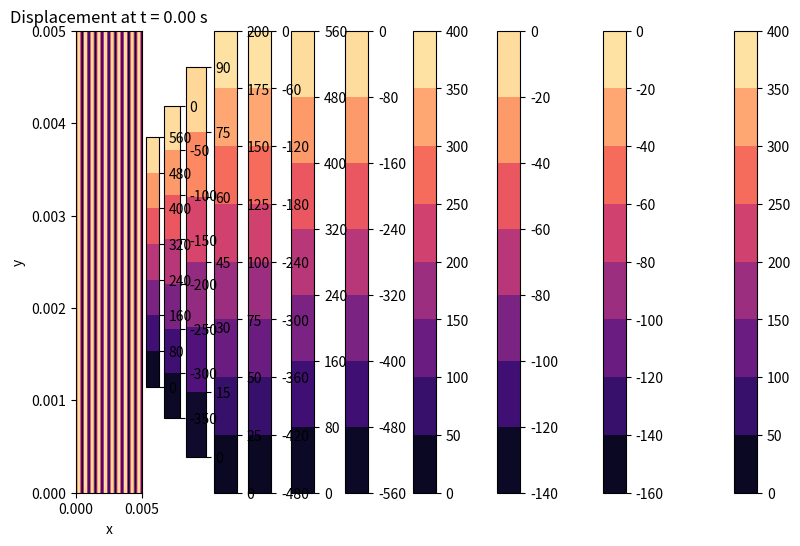
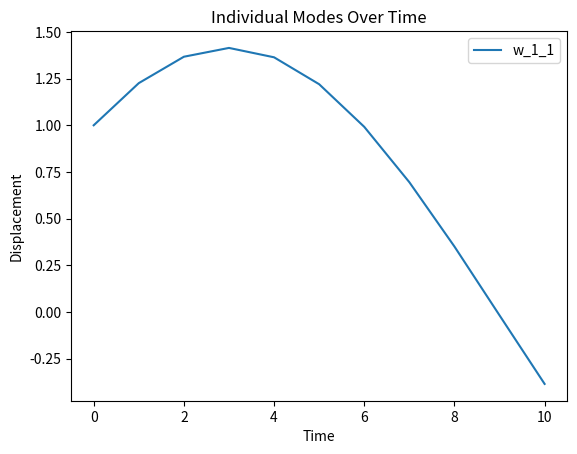

Recreate these plots in Python, in order.
import numpy as np
import matplotlib.pyplot as plt
from scipy.integrate import solve_ivp
from scipy.fft import dst, idst

"""
# parameters
a = 0.005  # length of the membrane in x-direction (m)
b = 0.005  # length of the membrane in y-direction (m)
h = 5e-8 # membrane thickness
rho = 2850 # mass density (kg/m^3)
sigma = 250e6 # in plane pressure (MPa)
T = h * sigma  # tension (N/m)
mu = rho * h  # area mass density (kg/m^2)
eta = 0  # damping coefficient (Pa/(m/s))
modes = 10 # number of modes to consider    # prob try a lot more modes
t_max = 1e-5  # simulation time (s)
dt = 1e-6  # time step (s)
p0 = 1.0  # pressure amplitude # should i adjust this later?
"""

class membrane_response:
    def __init__(self, impulse_times, dt=1e-6, t_max=1e-5, a=0.005, b=0.005, modes=10, h=5e-8, rho=2850, sigma=250e6, alpha=0.1, eta=0):
        self.impulse_times = impulse_times
        self.dt = dt
        self.t_max = t_max
        self.a = a
        self.b = b
        self.h = h # something that is still confusing to me is that we are treating this and plotting it like a 2D membrane, but we also give it a height so as to define tension as such?
        self.rho = rho # mass density (kg/m^3)
        self.sigma = sigma # in plane pressure (MPa)
        self.tension = self.h * self.sigma # tension (N/m)
        self.alpha = alpha  # example value
        self.eta = eta  # damping coefficient (Pa/(m/s))
        self.mu = self.rho * self.h  # area mass density (kg/m^2)
        self.num_modes = modes
        self.alpha = self.eta / (2 * self.mu)
        self.p0 = 1.0  # pressure amplitude, should i adjust this later?
        self.x = np.linspace(0, a, 100)
        self.y = np.linspace(0, b, 100)
        self.X, self.Y = np.meshgrid(self.x, self.y) #check later, mgrid instead?




    # eigenfns
    def phi_mn(self, m, n):
        return (2 / np.sqrt(self.a * self.b)) * np.sin(m * np.pi * self.x / self.a) * np.sin(n * np.pi * self.y / self.b)

    # eigenvalues
    def eigvals(self, m, n, a, b):
        return np.sqrt((m * np.pi / a)**2 + (n * np.pi / b)**2)

    #  pressure spatial mode coefficients
    def p_smn(self, m, n, x0, x1, y0, y1, a, b):
        return (a / (m * np.pi)) * (np.cos(m * np.pi * x0 / a) - np.cos(m * np.pi * x1 / a)) * \
            (b / (n * np.pi)) * (np.cos(n * np.pi * y0 / b) - np.cos(n * np.pi * y1 / b))


    # looping through timesteps
    """
    notes to self, probably store true initial conditions in wmn init init or smth, and then set wminit = wm initially then propagate that 
    """
    def calculate_response(self):
        t = np.arange(0, self.t_max, self.dt)
        w_total = np.zeros((len(t), self.X.shape[0], self.X.shape[1])) #check this, p sure should be right :D. representing it as a 3d array
        w_mn = np.zeros((len(t), self.num_modes, self.num_modes))
        #w_mn_arr = np.zeros((self.num_modes, self.num_modes)) #this array is just to make it easy to plot/check response of individual modes
        last_impulse_index = 0
        A = 1.0 
        B = 1.0

        for t_index in range(len(t)):
            #print(t_index)
            current_time = t[t_index]
            #print(current_time) #debugging: so it's not properly picking up the impulse at time 0

            #w = np.zeros_like(self.X)
            for m in range(1, self.num_modes + 1):
                for n in range(1, self.num_modes + 1):
                    k = self.eigvals(m, n, self.a, self.b)
                    pS_mn = self.p_smn(m, n, 0, self.a, 0, self.b, self.a, self.b)
                    omega0_mn = np.sqrt(self.tension * k**2 / self.mu)
                    #print(self.alpha) 
                    omega_star = np.sqrt(omega0_mn**2 - self.alpha**2)
                    #print(omega_star/2*np.pi)

                # checking if current time against next impulse
                    if (last_impulse_index != 0 & last_impulse_index + 1 < len(self.impulse_times)) and \
                        current_time >= self.impulse_times[last_impulse_index + 1]:

                        # shift time reference
                        t_shifted = self.impulse_times[last_impulse_index + 1] - self.impulse_times[last_impulse_index]

                        # calculate initial conditions for wmn and wmn_dot at the time of the current impulse
                        wmn_init = np.exp(-self.alpha * t_shifted) * (A * np.cos(omega_star * t_shifted) + B * np.sin(omega_star * t_shifted))
                        wmn_dot_init_minus = np.exp(-self.alpha * t_shifted) * (B * omega_star * np.cos(omega_star * t_shifted) - \
                                                                                A * omega_star * np.sin(omega_star * t_shifted) - \
                                                                                A * self.alpha * np.cos(omega_star * t_shifted) - \
                                                                                B * self.alpha * np.sin(omega_star * t_shifted))

                        # applying the velocity jump condition
                        wmn_dot_init = wmn_dot_init_minus + self.p0 * pS_mn / self.mu

                        # updating A and B, impulse index
                        A = wmn_init
                        B = (wmn_dot_init + self.alpha * wmn_init) / omega_star
                        last_impulse_index += 1

                    # calculating wmn at the current time with reference to the last impulse
                    t_shifted = current_time - self.impulse_times[last_impulse_index]
                    # i agree that wmn should be an array instead of what i was doing before. 
                    w_mn[t_index, m - 1, n - 1] = np.exp(-self.alpha * t_shifted) * (A * np.cos(omega_star * t_shifted) + B * np.sin(omega_star * t_shifted))
                    # w_mn_arr[m - 1, n - 1] = w_mn[m * n][1] 
                    w_total[t_index] = w_mn[t_index, m - 1, n - 1] * self.phi_mn(m, n)

        return t, w_total, w_mn
    """
    # initial conditions
    wmn = np.zeros((modes, modes))
    wmn_dot = np.zeros((modes, modes))
    #wmn[0, 0] = 1  # testing testing!! just the phi_1_1 mode

    # time array
    t = np.arange(0, t_max, dt)
    impulse_times = [0]
    # impulse_times = [0.2, 0.3, 1, 1.1]
    # impulse_times = [1, 3, 4, 7, 9] commented out for debugging

    # array to store displacement
    w_total = np.zeros((len(t), 100, 100))

    # spatial grid
    x = np.linspace(0, a, 100)
    y = np.linspace(0, b, 100)
    X, Y = np.meshgrid(x, y) #check later, mgrid instead?


    ti = 0
    while ti in range(len(t)):
        w = np.zeros_like(X)
        for m in range(1, modes + 1):
            for n in range(1, modes + 1):
                k = eigvals(m, n, a, b)
                omega0_mn = np.sqrt(T * k**2 / mu)
                alpha = eta / (2 * mu)
                #print(alpha) 
                omega_star = np.sqrt(omega0_mn**2 - alpha**2)
                #print(omega_star/2*np.pi)
                
                # free oscillation solution
                A = wmn[m-1, n-1]
                B = (wmn_dot[m-1, n-1] + alpha * A) / omega_star
                wmn[m-1, n-1] = np.exp(-alpha * t[ti]) * (A * np.cos(omega_star * t[ti]) + B * np.sin(omega_star * t[ti]))
                
                # impulse handling (for example impulse at ti=1s)
                if t[ti] in impulse_times:
                    wmn_dot[m-1, n-1] += p0 * p_smn(m, n, 0, a, 0, b, a, b) / mu
                
                w += wmn[m-1, n-1] * phi_mn(X, Y, m, n, a, b)
        
        w_total[ti] = w
        ti += 1
        """
    
    
    def plot_displacement(self, w_total, t):
        plt.figure(figsize=(10, 6))
        for ti in range(len(t)): # adjust later, have the factor that len(t) is divided by depend on time steps
            plt.contourf(self.X, self.Y, w_total[ti], cmap='magma')
            plt.colorbar()
            plt.xlabel('x')
            plt.ylabel('y')
            plt.title(f'Displacement at t = {t[ti]:.2f} s')
            plt.savefig(f'displacement_{ti}.png', format="png")
            plt.show()


    # plotting the avg displacement as a function of time
    def plot_avg_displacement_vs_time(w_total, t):
        avg_displacement = np.mean(w_total, axis=(1, 2)) # this is because w_total is an array [# time steps, # x's, # y's]
        plt.plot(t, avg_displacement)
        plt.xlabel('Time')
        plt.ylabel('Average Displacement (w)')
        plt.title('Average Displacement vs. Time')
        plt.savefig(f'avg_displacement_v_time.png', format="png")
        plt.show()

    # plotting the displacement as a function of time
    def plot_displacement_vs_time(self, w, t):
        plt.figure()
        for i in range(len(self.x)):
            for j in range(len(self.y)):
                plt.plot(t, w[i, j, :], label=f'Point ({self.x[i]:.2f}, {self.y[j]:.2f})')
        plt.xlabel('Time (s)')
        plt.ylabel('Displacement')
        plt.title('Displacement vs Time')
        plt.legend()
        plt.savefig('displacement_vs_time.png', format="png")
        plt.show()


    # plotting the displacement along a given plane (e.g., y = b/2)
    def plot_cutout_along_plane(self, w_total, plane='y', value=0.5):
        plt.figure()
        if plane == 'y':
            idx = (np.abs(self.y - value)).argmin()
            for ti in range(len(t)):
                plt.plot(self.x, w_total[ti, idx, :], label=f'Time = {t[ti]:.2f}s')
            plt.xlabel('Distance along membrane (x)')
        elif plane == 'x':
            idx = (np.abs(self.x - value)).argmin()
            for ti in range(len(t)):
                plt.plot(self.y, w_total[ti, :, idx], label=f'Time = {t[ti]:.2f}s')
            plt.xlabel('Distance along membrane (y)')
        plt.ylabel('Displacement (w)')
        plt.title(f'Displacement along {plane}={value}')
        plt.legend()
        plt.savefig(f'displacement_{plane}_{value}_cutout_{ti}.png', format="png")
        plt.show()
    

    # plot individual modes over time (just w_1_1)
    def plot_individual_modes(self, w_mn, t):
        time_plot_arr = range(0, len(t), int(len(t)/10))
        plt.figure()
        plt.plot(time_plot_arr, w_mn[time_plot_arr, 0, 0], label='w_1_1') 
        plt.xlabel('Time')
        plt.ylabel('Displacement')
        plt.title('Individual Modes Over Time')
        plt.legend()
        plt.savefig('individual_modes_over_time.png', format="png")
        plt.show()


# calling membrane response
impulse_times = [0,1,2,3]
deflection = membrane_response(impulse_times)
t, w_total, w_mn = deflection.calculate_response()

print(t)

# plotting the results  #the plots take a bit to run
# this plot should be the main membrane response
deflection.plot_displacement(w_total, t)

# calls the plotting fn for displacement v time
#deflection.plot_displacement_vs_time(w_total, t)

# calls the plotting fn for avg displacement v time
#deflection.plot_avg_displacement_vs_time(w_total, t)

# calls the plotting fn for cutout of the response
#cutout_line = (deflection.b)/2
#deflection.plot_cutout_along_plane(w_total, plane='y', value=cutout_line)

# uncomment to check individual modes of the displacement response
deflection.plot_individual_modes(w_mn, t)

"""
# testing old parameters again for debugging purposes
a = 1.0  # length of the membrane in x-direction (m)
b = 1.0  # length of the membrane in y-direction (m)
T = 1.0  # tension (N/m)
mu = 0.01  # area mass density (kg/m^2)
eta = 0.1  # damping coefficient (Pa/(m/s))
modes = 10  # number of modes to consider
t_max = 10.0  # simulation time (s)
dt = 0.01  # time step (s)
# dt = 1 #commented out for debugging
p0 = 1.0  # pressure amplitude
"""